Image classification data set "images_bsubtilis" (ridassaf/OperonHunter on GitHub). Class labels (2): non-operons, operons.

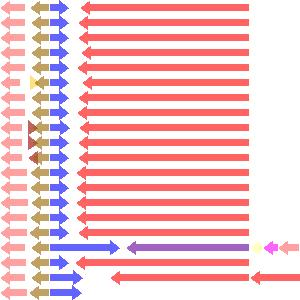
Label: non-operons

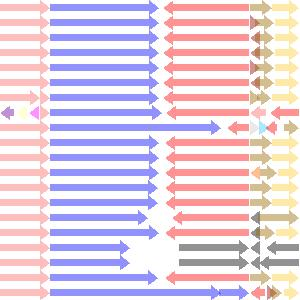
Label: non-operons

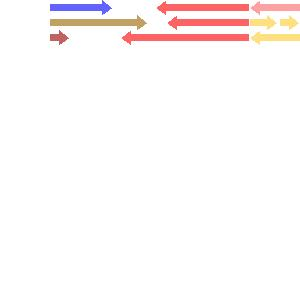
Label: non-operons

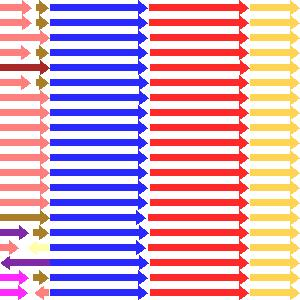
Label: operons

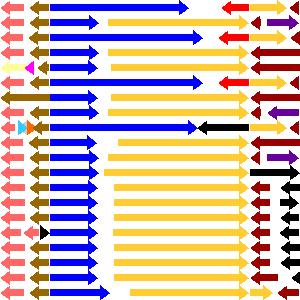
Label: operons

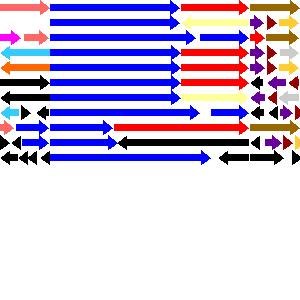
Label: operons
